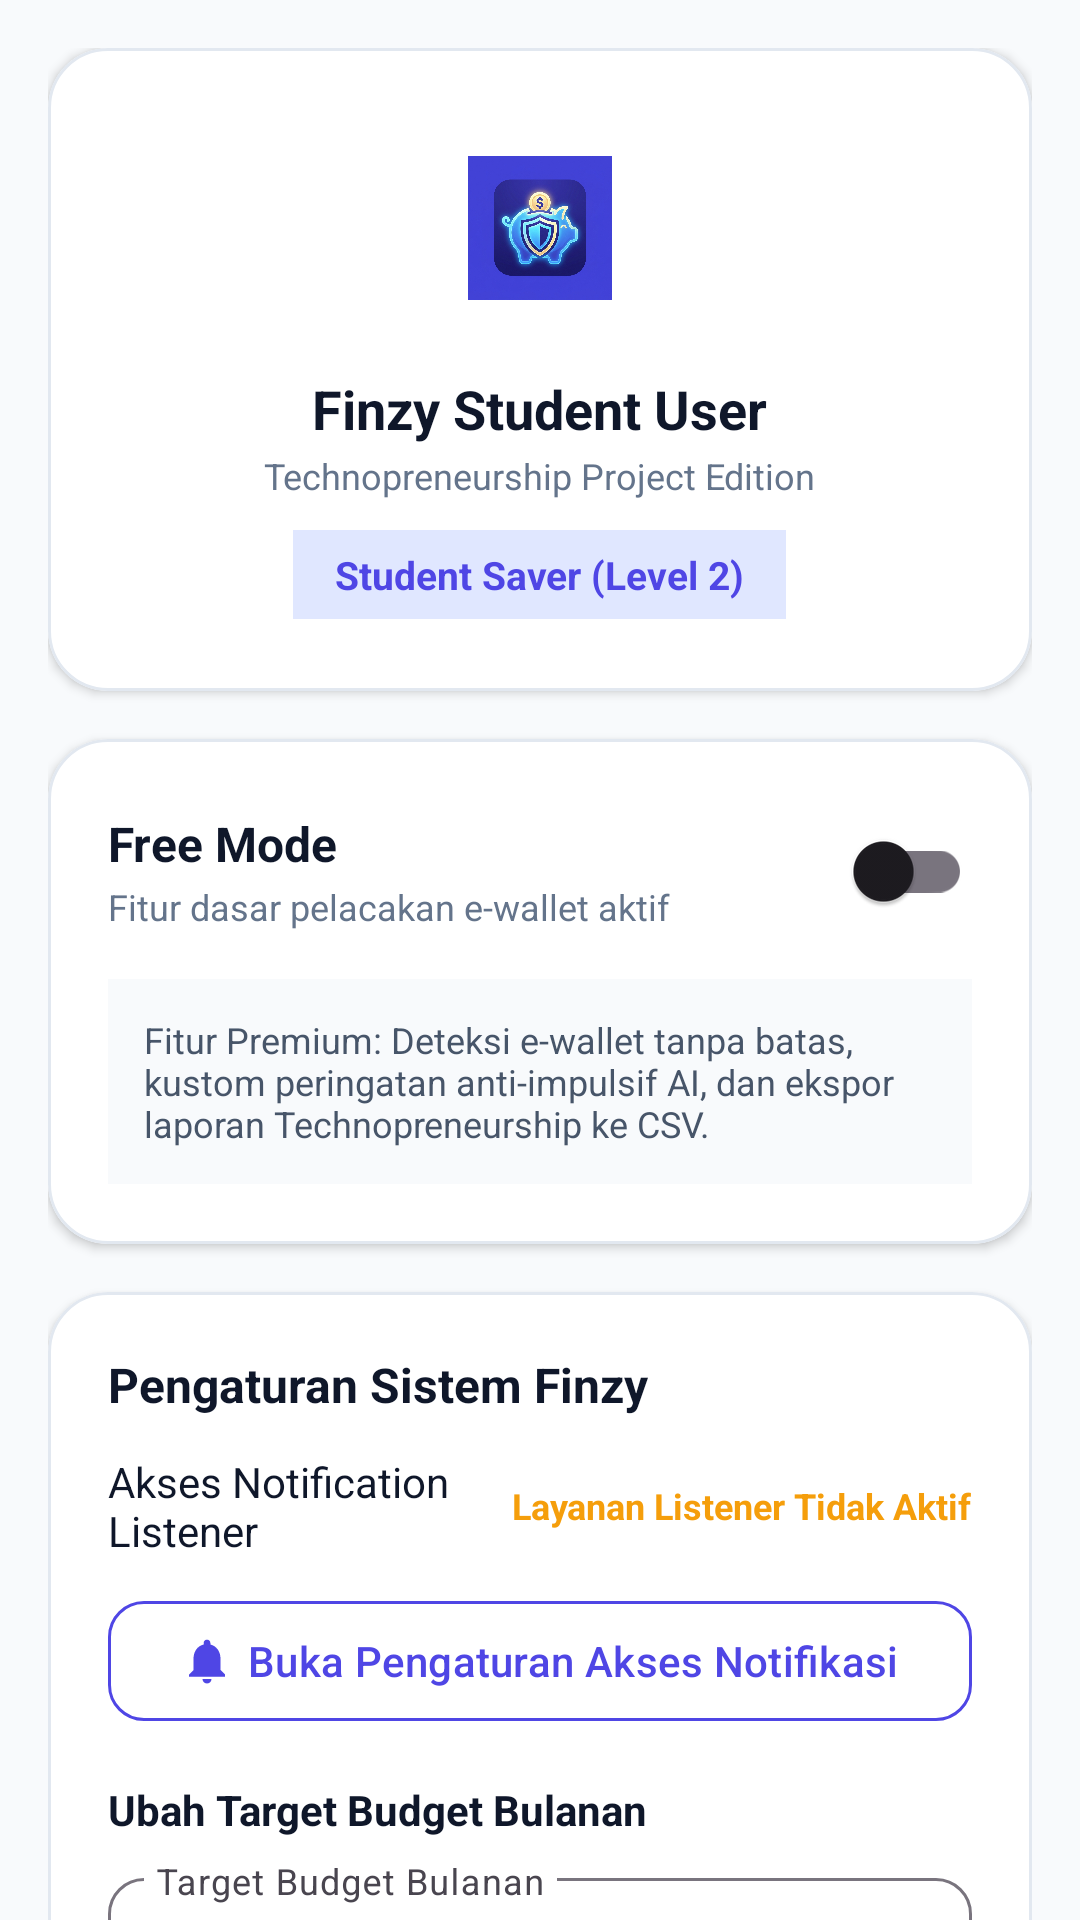

Android layout source for this screen:
<!-- AndroidManifest.xml: application theme Theme.MyApplication -->
<!-- res/layout/fragment_profile.xml -->
<?xml version="1.0" encoding="utf-8"?>
<androidx.core.widget.NestedScrollView
    xmlns:android="http://schemas.android.com/apk/res/android"
    xmlns:app="http://schemas.android.com/apk/res-auto"
    xmlns:tools="http://schemas.android.com/tools"
    android:layout_width="match_parent"
    android:layout_height="match_parent"
    android:fillViewport="true"
    android:background="@color/background_light">

    <LinearLayout
        android:layout_width="match_parent"
        android:layout_height="wrap_content"
        android:orientation="vertical"
        android:padding="16dp">

        
        <com.google.android.material.card.MaterialCardView
            android:layout_width="match_parent"
            android:layout_height="wrap_content"
            android:layout_marginBottom="16dp"
            app:cardCornerRadius="20dp"
            app:cardElevation="2dp"
            app:strokeWidth="1dp"
            app:strokeColor="@color/divider"
            app:cardBackgroundColor="@color/surface_card">

            <LinearLayout
                android:layout_width="match_parent"
                android:layout_height="wrap_content"
                android:orientation="vertical"
                android:gravity="center"
                android:padding="24dp">

                <FrameLayout
                    android:layout_width="72dp"
                    android:layout_height="72dp"
                    android:background="@drawable/surface_card_dialog">

                    <ImageView
                        android:layout_width="48dp"
                        android:layout_height="48dp"
                        android:layout_gravity="center"
                        android:src="@drawable/ic_finzy_logo"
                        android:contentDescription="User Avatar" />
                </FrameLayout>

                <TextView
                    android:layout_width="wrap_content"
                    android:layout_height="wrap_content"
                    android:layout_marginTop="12dp"
                    android:text="Finzy Student User"
                    android:textColor="@color/text_primary"
                    android:textSize="18sp"
                    android:textStyle="bold" />

                <TextView
                    android:layout_width="wrap_content"
                    android:layout_height="wrap_content"
                    android:layout_marginTop="2dp"
                    android:text="Technopreneurship Project Edition"
                    android:textColor="@color/text_secondary"
                    android:textSize="12sp" />

                <TextView
                    android:id="@+id/tv_user_status_badge"
                    android:layout_width="wrap_content"
                    android:layout_height="wrap_content"
                    android:layout_marginTop="10dp"
                    android:background="#E0E7FF"
                    android:paddingHorizontal="14dp"
                    android:paddingVertical="6dp"
                    android:text="@string/user_tier_student"
                    android:textColor="@color/primary"
                    android:textSize="13sp"
                    android:textStyle="bold" />
            </LinearLayout>
        </com.google.android.material.card.MaterialCardView>

        
        <com.google.android.material.card.MaterialCardView
            android:layout_width="match_parent"
            android:layout_height="wrap_content"
            android:layout_marginBottom="16dp"
            app:cardCornerRadius="20dp"
            app:cardElevation="2dp"
            app:strokeWidth="1dp"
            app:strokeColor="@color/divider"
            app:cardBackgroundColor="@color/surface_card">

            <LinearLayout
                android:layout_width="match_parent"
                android:layout_height="wrap_content"
                android:orientation="vertical"
                android:padding="20dp">

                <LinearLayout
                    android:layout_width="match_parent"
                    android:layout_height="wrap_content"
                    android:orientation="horizontal"
                    android:gravity="center_vertical">

                    <LinearLayout
                        android:layout_width="0dp"
                        android:layout_height="wrap_content"
                        android:layout_weight="1"
                        android:orientation="vertical">

                        <TextView
                            android:id="@+id/tv_mode_title"
                            android:layout_width="wrap_content"
                            android:layout_height="wrap_content"
                            android:text="@string/toggle_free_mode"
                            android:textColor="@color/text_primary"
                            android:textSize="16sp"
                            android:textStyle="bold" />

                        <TextView
                            android:id="@+id/tv_mode_status"
                            android:layout_width="wrap_content"
                            android:layout_height="wrap_content"
                            android:layout_marginTop="2dp"
                            android:text="Fitur dasar pelacakan e-wallet aktif"
                            android:textColor="@color/text_secondary"
                            android:textSize="12sp" />
                    </LinearLayout>

                    <com.google.android.material.switchmaterial.SwitchMaterial
                        android:id="@+id/switch_premium_mode"
                        android:layout_width="wrap_content"
                        android:layout_height="wrap_content" />
                </LinearLayout>

                <TextView
                    android:id="@+id/tv_premium_details"
                    android:layout_width="match_parent"
                    android:layout_height="wrap_content"
                    android:layout_marginTop="12dp"
                    android:background="#F8FAFC"
                    android:padding="12dp"
                    android:text="@string/premium_description"
                    android:textColor="#475569"
                    android:textSize="12sp" />
            </LinearLayout>
        </com.google.android.material.card.MaterialCardView>

        
        <com.google.android.material.card.MaterialCardView
            android:layout_width="match_parent"
            android:layout_height="wrap_content"
            android:layout_marginBottom="16dp"
            app:cardCornerRadius="20dp"
            app:cardElevation="2dp"
            app:strokeWidth="1dp"
            app:strokeColor="@color/divider"
            app:cardBackgroundColor="@color/surface_card">

            <LinearLayout
                android:layout_width="match_parent"
                android:layout_height="wrap_content"
                android:orientation="vertical"
                android:padding="20dp">

                <TextView
                    android:layout_width="wrap_content"
                    android:layout_height="wrap_content"
                    android:text="Pengaturan Sistem Finzy"
                    android:textColor="@color/text_primary"
                    android:textSize="16sp"
                    android:textStyle="bold" />

                
                <LinearLayout
                    android:layout_width="match_parent"
                    android:layout_height="wrap_content"
                    android:layout_marginTop="12dp"
                    android:orientation="horizontal"
                    android:gravity="center_vertical">

                    <TextView
                        android:layout_width="0dp"
                        android:layout_height="wrap_content"
                        android:layout_weight="1"
                        android:text="Akses Notification Listener"
                        android:textColor="@color/text_primary"
                        android:textSize="14sp" />

                    <TextView
                        android:id="@+id/tv_listener_status_indicator"
                        android:layout_width="wrap_content"
                        android:layout_height="wrap_content"
                        android:text="@string/listener_status_inactive"
                        android:textColor="@color/accent_orange"
                        android:textStyle="bold"
                        android:textSize="12sp" />
                </LinearLayout>

                <com.google.android.material.button.MaterialButton
                    android:id="@+id/btn_open_system_settings"
                    style="@style/Widget.Material3.Button.OutlinedButton"
                    android:layout_width="match_parent"
                    android:layout_height="48dp"
                    android:layout_marginTop="10dp"
                    android:text="Buka Pengaturan Akses Notifikasi"
                    android:textAllCaps="false"
                    app:cornerRadius="12dp"
                    app:icon="@drawable/ic_notifications"
                    app:strokeColor="@color/primary"
                    android:textColor="@color/primary" />

                
                <TextView
                    android:layout_width="wrap_content"
                    android:layout_height="wrap_content"
                    android:layout_marginTop="16dp"
                    android:text="@string/budget_setting_label"
                    android:textColor="@color/text_primary"
                    android:textSize="14sp"
                    android:textStyle="bold" />

                <com.google.android.material.textfield.TextInputLayout
                    android:id="@+id/til_budget_limit"
                    style="@style/Widget.Material3.TextInputLayout.OutlinedBox"
                    android:layout_width="match_parent"
                    android:layout_height="wrap_content"
                    android:layout_marginTop="8dp"
                    android:hint="Target Budget Bulanan"
                    app:prefixText="Rp "
                    app:boxCornerRadiusTopStart="12dp"
                    app:boxCornerRadiusTopEnd="12dp"
                    app:boxCornerRadiusBottomStart="12dp"
                    app:boxCornerRadiusBottomEnd="12dp">

                    <com.google.android.material.textfield.TextInputEditText
                        android:id="@+id/et_budget_limit"
                        android:layout_width="match_parent"
                        android:layout_height="wrap_content"
                        android:inputType="numberDecimal"
                        android:text="2500000" />
                </com.google.android.material.textfield.TextInputLayout>

                <com.google.android.material.button.MaterialButton
                    android:id="@+id/btn_save_budget_limit"
                    android:layout_width="match_parent"
                    android:layout_height="48dp"
                    android:layout_marginTop="10dp"
                    android:text="@string/btn_update_budget"
                    android:textAllCaps="false"
                    app:cornerRadius="12dp"
                    android:backgroundTint="@color/primary"
                    android:textColor="@color/white" />

            </LinearLayout>
        </com.google.android.material.card.MaterialCardView>

        
        <View
            android:layout_width="match_parent"
            android:layout_height="24dp" />

    </LinearLayout>
</androidx.core.widget.NestedScrollView>
<!-- resources referenced by this layout -->
<resources>
  <color name="accent_orange">#F59E0B</color>
  <color name="background_light">#F8FAFC</color>
  <color name="divider">#E2E8F0</color>
  <color name="primary">#4F46E5</color>
  <color name="surface_card">#FFFFFF</color>
  <color name="text_primary">#0F172A</color>
  <color name="text_secondary">#64748B</color>
  <color name="white">#FFFFFF</color>
  <!-- drawable ic_finzy_logo: jpg bitmap (drawable, 423939 bytes) -->
  <!-- drawable ic_notifications (drawable) -->
  <vector xmlns:android="http://schemas.android.com/apk/res/android"
      android:width="24dp"
      android:height="24dp"
      android:viewportWidth="24"
      android:viewportHeight="24">
      <path
          android:fillColor="#FF000000"
          android:pathData="M12,22c1.1,0 2,-0.9 2,-2h-4c0,1.1 0.89,2 2,2zm6,-6v-5c0,-3.07 -1.64,-5.64 -4.5,-6.32V4c0,-0.83 -0.67,-1.5 -1.5,-1.5s-1.5,0.67 -1.5,1.5v0.68C7.63,5.36 6,7.92 6,11v5l-2,2v1h16v-1l-2,-2z"/>
  </vector>
  <string name="btn_update_budget">Perbarui Budget</string>
  <string name="budget_setting_label">Ubah Target Budget Bulanan</string>
  <string name="listener_status_inactive">Layanan Listener Tidak Aktif</string>
  <string name="premium_description">Fitur Premium: Deteksi e-wallet tanpa batas, kustom peringatan anti-impulsif AI, dan ekspor laporan Technopreneurship ke CSV.</string>
  <string name="toggle_free_mode">Free Mode</string>
  <string name="user_tier_student">Student Saver (Level 2)</string>
  <style name="Theme.MyApplication" parent="Theme.Material3.DayNight.NoActionBar">
          <item name="colorPrimary">@color/primary</item>
          <item name="colorPrimaryVariant">@color/primary_variant</item>
          <item name="colorOnPrimary">@color/on_primary</item>
          <item name="colorSecondary">@color/secondary</item>
          <item name="colorSecondaryVariant">@color/secondary_variant</item>
          <item name="colorOnSecondary">@color/on_secondary</item>
          <item name="android:statusBarColor">@color/primary_variant</item>
          <item name="android:windowLightStatusBar">false</item>
      </style>
  <color name="primary_variant">#4338CA</color>
  <color name="on_primary">#FFFFFF</color>
  <color name="secondary">#06B6D4</color>
  <color name="secondary_variant">#0891B2</color>
  <color name="on_secondary">#FFFFFF</color>
</resources>
